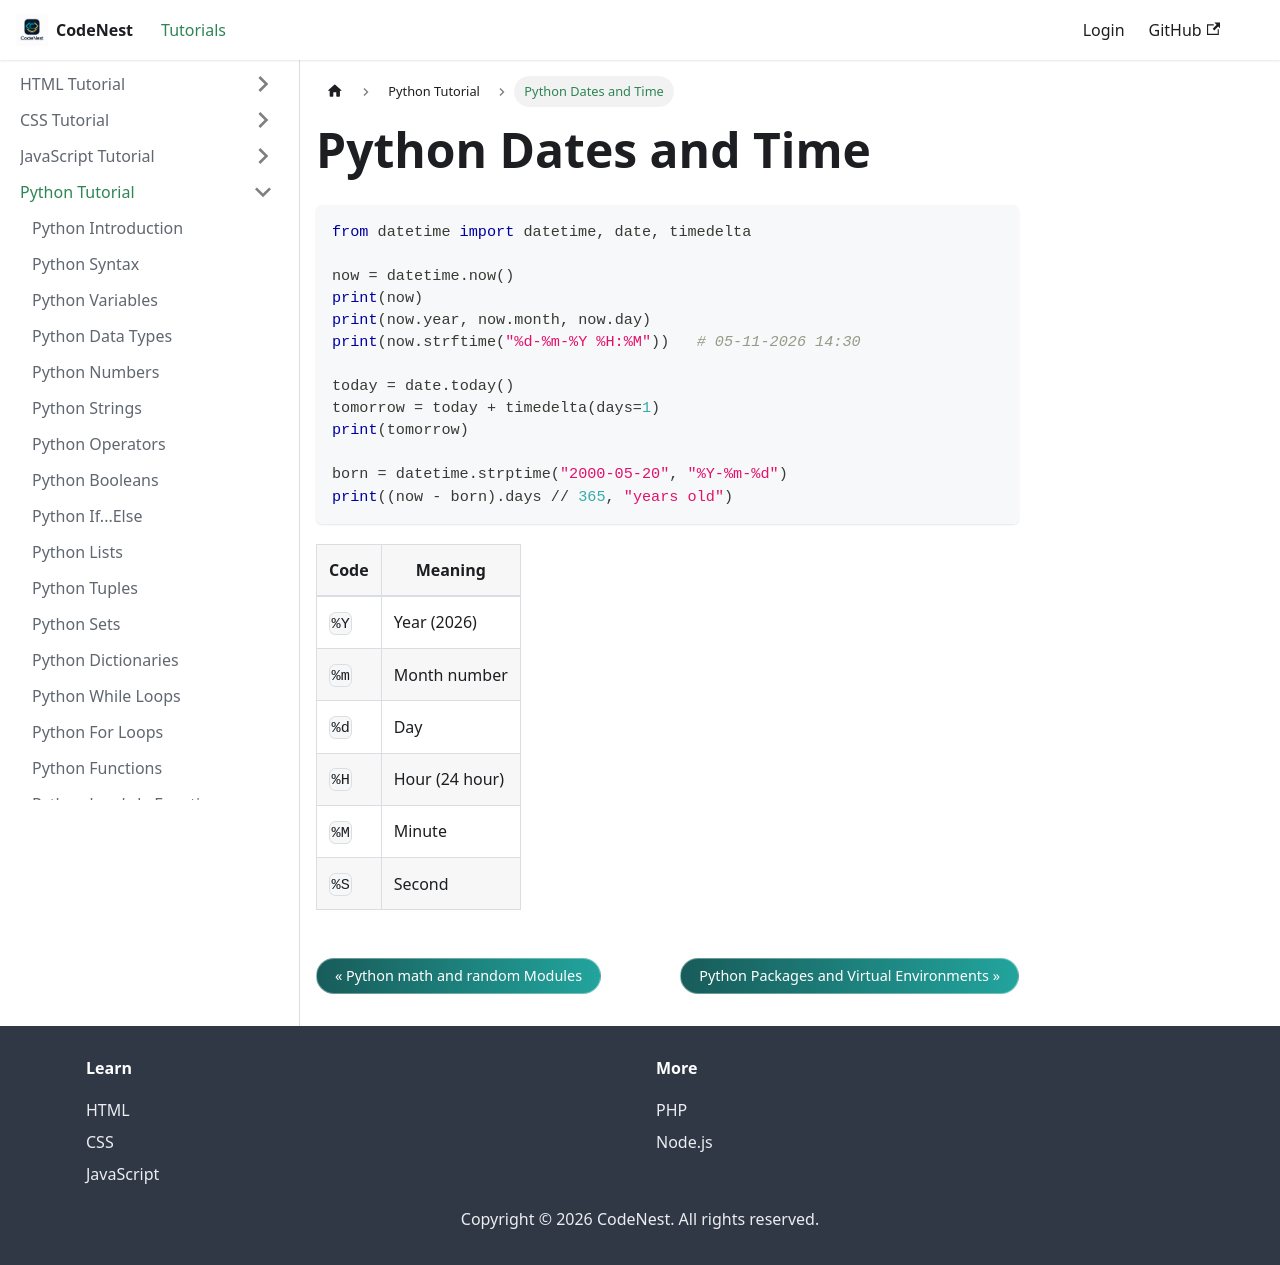

repository: adnankhan112/codenest · page: docs/python/datetime.html · generator: docusaurus

---
title: Python Dates and Time
sidebar_position: 24.5
---

# Python Dates and Time

```python
from datetime import datetime, date, timedelta

now = datetime.now()
print(now)
print(now.year, now.month, now.day)
print(now.strftime("%d-%m-%Y %H:%M"))   # 05-11-2026 14:30

today = date.today()
tomorrow = today + timedelta(days=1)
print(tomorrow)

born = datetime.strptime("2000-05-20", "%Y-%m-%d")
print((now - born).days // 365, "years old")
```

| Code | Meaning |
| --- | --- |
| `%Y` | Year (2026) |
| `%m` | Month number |
| `%d` | Day |
| `%H` | Hour (24 hour) |
| `%M` | Minute |
| `%S` | Second |
